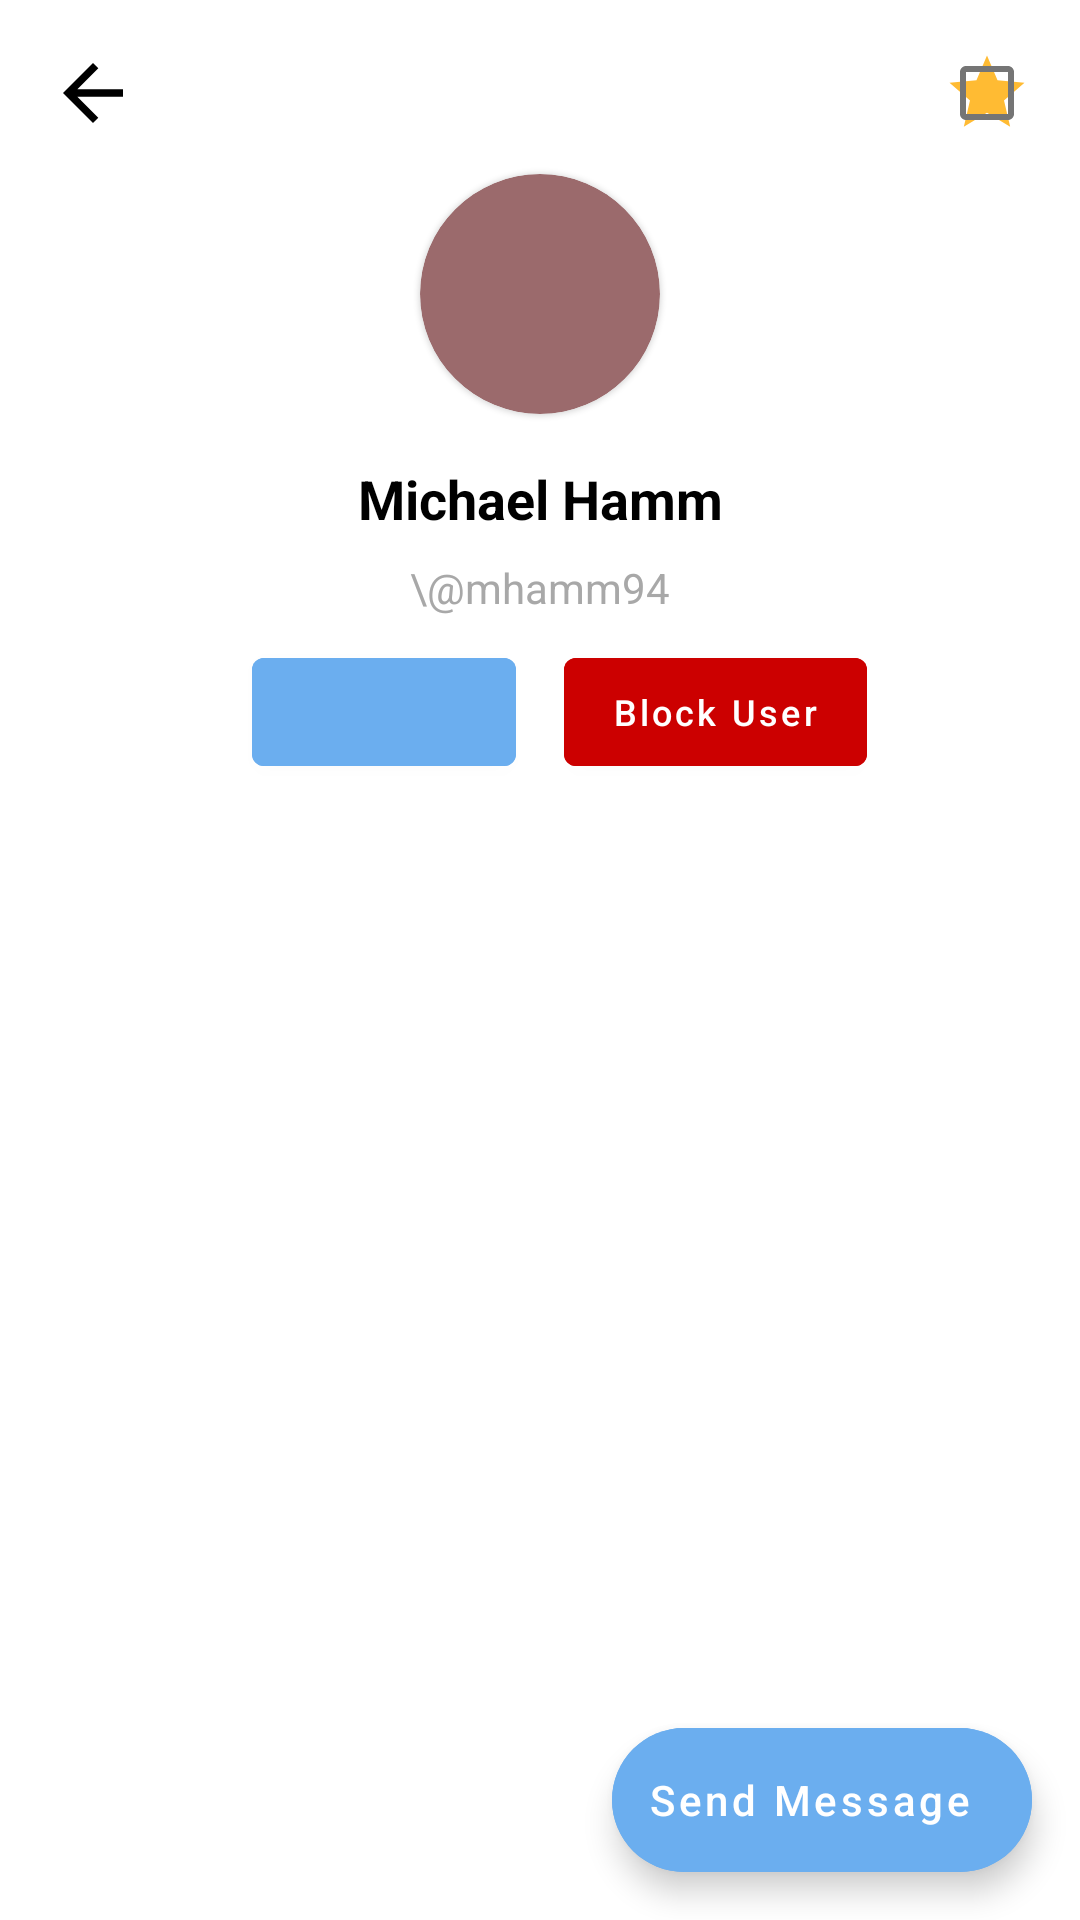

Here is an Android app screen rendered from its layout file. Give the layout XML and the strings, colors and styles it references.
<!-- AndroidManifest.xml: application theme Theme.Message_app_kotlin -->
<!-- res/layout/friend_page.xml -->
<?xml version="1.0" encoding="utf-8"?>
<androidx.constraintlayout.widget.ConstraintLayout xmlns:android="http://schemas.android.com/apk/res/android"
    android:layout_width="match_parent"
    android:layout_height="match_parent"
    xmlns:app="http://schemas.android.com/apk/res-auto">

    <androidx.constraintlayout.widget.Guideline
        android:id="@+id/guide1"
        android:layout_width="wrap_content"
        android:layout_height="wrap_content"
        android:orientation="vertical"
        app:layout_constraintGuide_percent=".5"/>

    <ImageButton
        android:id="@+id/contact_back"
        android:layout_width="30dp"
        android:layout_height="30dp"
        android:backgroundTint="@color/black"
        app:layout_constraintStart_toStartOf="parent"
        app:layout_constraintTop_toTopOf="parent"
        android:layout_marginStart="16dp"
        android:layout_marginTop="16dp"
        android:contentDescription="back"
        android:background="@drawable/ic_baseline_arrow_back_36"/>

    <TextView
        android:id="@+id/contact_name"
        android:layout_width="0dp"
        android:layout_height="wrap_content"
        app:layout_constraintTop_toBottomOf="@id/profile_image"
        app:layout_constraintEnd_toEndOf="parent"
        app:layout_constraintStart_toStartOf="parent"
        android:layout_marginTop="16dp"
        android:layout_marginHorizontal="16dp"
        android:gravity="center_horizontal"
        android:text="Michael Hamm"
        android:maxLines="1"
        android:textStyle="bold"
        android:textSize="18sp"
        android:textColor="@color/black"/>

        <com.google.android.material.checkbox.MaterialCheckBox
            android:id="@+id/favorite"
            android:layout_width="30dp"
            android:layout_height="30dp"
            android:layout_gravity="center"
            android:background="@drawable/ic_baseline_star_24"
            android:layout_margin="16dp"
            android:backgroundTint="@android:color/holo_orange_light"
            app:layout_constraintTop_toTopOf="parent"
            app:layout_constraintEnd_toEndOf="parent"/>

    <com.google.android.material.circularreveal.cardview.CircularRevealCardView
        android:id="@+id/profile_image"
        android:layout_width="80dp"
        android:layout_height="80dp"
        app:layout_constraintTop_toBottomOf="@id/contact_back"
        app:layout_constraintStart_toStartOf="parent"
        app:layout_constraintEnd_toEndOf="parent"
        android:layout_marginTop="12dp"
        app:cardCornerRadius="40dp"
        android:backgroundTint="@color/rose"/>

    <TextView
        android:id="@+id/contact_username"
        android:layout_width="0dp"
        android:layout_height="wrap_content"
        app:layout_constraintTop_toBottomOf="@id/contact_name"
        app:layout_constraintEnd_toEndOf="parent"
        app:layout_constraintStart_toStartOf="parent"
        android:layout_marginTop="8dp"
        android:layout_marginHorizontal="16dp"
        android:gravity="center_horizontal"
        android:text="\@mhamm94"
        android:maxLines="1"
        android:textStyle="normal"
        android:textSize="14sp"
        android:textColor="@color/darkGrey"/>

    <com.google.android.material.button.MaterialButton
        android:id="@+id/friendButton"
        android:layout_width="wrap_content"
        android:layout_height="wrap_content"
        android:backgroundTint="@color/blue"
        android:text=""
        android:textAllCaps="false"
        android:layout_marginEnd="8dp"
        android:layout_marginTop="8dp"
        app:iconSize="16dp"
        app:layout_constraintTop_toBottomOf="@id/contact_username"
        app:layout_constraintEnd_toStartOf="@id/guide1"
        android:textSize="12sp"/>

    <com.google.android.material.button.MaterialButton
        android:id="@+id/blockButton"
        android:layout_width="wrap_content"
        android:layout_height="wrap_content"
        android:text="Block User"
        android:textAllCaps="false"
        app:iconSize="16dp"
        android:backgroundTint="@android:color/holo_red_dark"
        android:layout_marginStart="8dp"
        android:layout_marginTop="8dp"
        app:icon="@drawable/ic_baseline_block_24"
        app:layout_constraintStart_toEndOf="@id/guide1"
        app:layout_constraintTop_toBottomOf="@id/contact_username"
        android:textSize="12sp"/>

    <com.google.android.material.floatingactionbutton.ExtendedFloatingActionButton
        android:id="@+id/sendMessageButton"
        android:layout_width="wrap_content"
        android:layout_height="wrap_content"
        app:layout_constraintBottom_toBottomOf="parent"
        app:layout_constraintEnd_toEndOf="parent"
        android:layout_margin="16dp"
        android:text="Send Message"
        android:textAllCaps="false"
        android:backgroundTint="@color/blue"
        android:textColor="@color/white"
        app:icon="@drawable/ic_baseline_send_24"
        app:iconSize="16sp"
        app:iconTint="@color/white"
        android:textSize="14sp"/>

    <androidx.recyclerview.widget.RecyclerView
        android:id="@+id/contactPageRV"
        android:layout_width="match_parent"
        android:layout_height="0dp"
        app:layout_constraintTop_toBottomOf="@id/friendButton"
        app:layout_constraintBottom_toBottomOf="parent"
        app:layout_constraintEnd_toEndOf="parent"
        app:layout_constraintStart_toStartOf="parent"
        android:paddingBottom="24dp"
        android:overScrollMode="never"/>

</androidx.constraintlayout.widget.ConstraintLayout>
<!-- resources referenced by this layout -->
<resources>
  <color name="black">#FF000000</color>
  <color name="blue">#FF6BAEEF</color>
  <color name="darkGrey">#FFA8A8A8</color>
  <color name="rose">#FF9B6A6C</color>
  <color name="white">#FFFFFFFF</color>
  <!-- drawable ic_baseline_arrow_back_36 (drawable) -->
  <vector android:autoMirrored="true" android:height="30dp"
      android:tint="#9B6A6C" android:viewportHeight="24"
      android:viewportWidth="24" android:width="30dp" xmlns:android="http://schemas.android.com/apk/res/android">
      <path android:fillColor="@android:color/white" android:pathData="M20,11H7.83l5.59,-5.59L12,4l-8,8 8,8 1.41,-1.41L7.83,13H20v-2z"/>
  </vector>
  <!-- drawable ic_baseline_star_24 (drawable) -->
  <vector android:height="24dp" android:tint="#FFE528"
      android:viewportHeight="24" android:viewportWidth="24"
      android:width="24dp" xmlns:android="http://schemas.android.com/apk/res/android">
      <path android:fillColor="@android:color/white" android:pathData="M12,17.27L18.18,21l-1.64,-7.03L22,9.24l-7.19,-0.61L12,2 9.19,8.63 2,9.24l5.46,4.73L5.82,21z"/>
  </vector>
  <style name="Theme.Message_app_kotlin" parent="Theme.MaterialComponents.DayNight.NoActionBar">
          
          <item name="colorPrimary">@color/blue</item>
          <item name="colorPrimaryVariant">@color/green</item>
          <item name="colorOnPrimary">@color/white</item>
          
          <item name="colorSecondary">@color/darkGreen</item>
          <item name="colorSecondaryVariant">@color/umber</item>
          <item name="colorOnSecondary">@color/black</item>
          
          <item name="android:statusBarColor" tools:targetApi="l">@color/white</item>
          
          <item name="android:windowLightStatusBar">false</item>
  
  
  
  
      </style>
  <color name="green">#FFC5EFCB</color>
  <color name="darkGreen">#FFA9C5A0</color>
  <color name="umber">#FF5F5449</color>
</resources>
